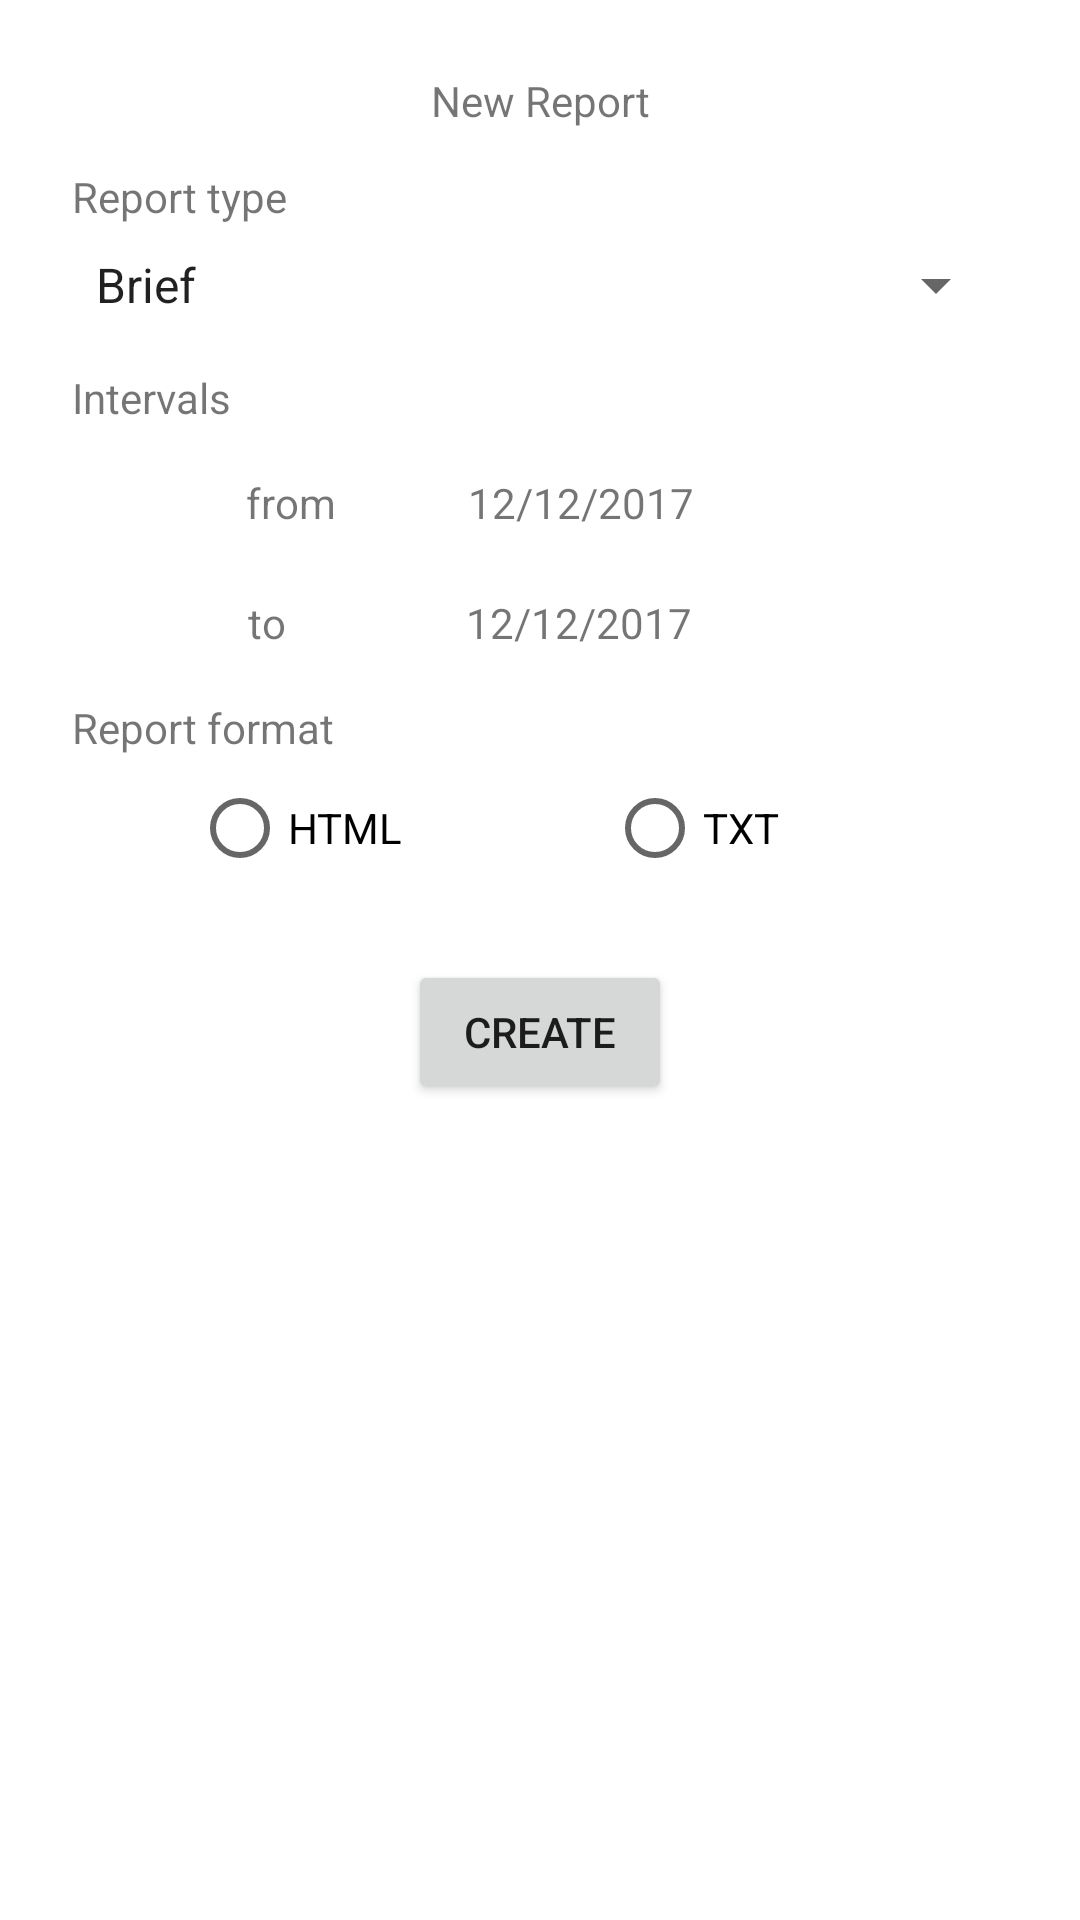

This screen was rendered from an Android layout file. Write that file and the resources it references.
<!-- AndroidManifest.xml: application theme AppTheme -->
<!-- res/layout/fragment_create_report.xml -->
<?xml version="1.0" encoding="utf-8"?>
<FrameLayout xmlns:android="http://schemas.android.com/apk/res/android"
    xmlns:app="http://schemas.android.com/apk/res-auto"
    xmlns:tools="http://schemas.android.com/tools"
    android:layout_width="match_parent"
    android:layout_height="wrap_content"
    android:layout_margin="36dp"
    android:background="@color/md_white_1000"
    tools:context=".ui.create.CreateReportFragment">

    <android.support.constraint.ConstraintLayout
        android:layout_width="match_parent"
        android:layout_height="wrap_content"
        android:layout_margin="16dp">

        <TextView
            android:id="@+id/title"
            android:layout_width="wrap_content"
            android:layout_height="wrap_content"
            android:layout_marginEnd="8dp"
            android:layout_marginStart="8dp"
            android:layout_marginTop="8dp"
            android:text="New Report"
            android:textAlignment="center"
            app:layout_constraintEnd_toEndOf="parent"
            app:layout_constraintStart_toStartOf="parent"
            app:layout_constraintTop_toTopOf="parent" />

        <TextView
            android:id="@+id/title_report_type"
            android:layout_width="wrap_content"
            android:layout_height="wrap_content"
            android:layout_marginStart="8dp"
            android:layout_marginTop="32dp"
            android:text="Report type"
            app:layout_constraintStart_toStartOf="parent"
            app:layout_constraintTop_toTopOf="@+id/title" />

        <Spinner
            android:id="@+id/spinner"
            android:layout_width="fill_parent"
            android:layout_height="wrap_content"
            android:layout_marginEnd="8dp"
            android:layout_marginStart="8dp"
            android:layout_marginTop="8dp"
            android:entries="@array/reports_array"
            app:layout_constraintEnd_toEndOf="parent"
            app:layout_constraintHorizontal_bias="0.0"
            app:layout_constraintStart_toStartOf="parent"
            app:layout_constraintTop_toBottomOf="@+id/title_report_type" />

        <TextView
            android:id="@+id/interval_title"
            android:layout_width="wrap_content"
            android:layout_height="wrap_content"
            android:layout_marginStart="8dp"
            android:layout_marginTop="16dp"
            android:text="Intervals"
            app:layout_constraintStart_toStartOf="parent"
            app:layout_constraintTop_toBottomOf="@+id/spinner" />

        <android.support.constraint.ConstraintLayout
            android:id="@+id/from_container"
            android:layout_width="wrap_content"
            android:layout_height="wrap_content"
            android:layout_marginEnd="8dp"
            android:layout_marginStart="8dp"
            android:layout_marginTop="8dp"
            app:layout_constraintEnd_toEndOf="parent"
            app:layout_constraintHorizontal_bias="0.506"
            app:layout_constraintStart_toStartOf="parent"
            app:layout_constraintTop_toBottomOf="@+id/interval_title">

            <TextView
                android:id="@+id/from"
                android:layout_width="wrap_content"
                android:layout_height="wrap_content"
                android:layout_marginBottom="8dp"
                android:layout_marginTop="8dp"
                android:text="from"
                app:layout_constraintBottom_toBottomOf="parent"
                app:layout_constraintStart_toStartOf="parent"
                app:layout_constraintTop_toTopOf="parent"
                app:layout_constraintVertical_bias="0.555" />

            <TextView
                android:id="@+id/from_date"
                android:layout_width="wrap_content"
                android:layout_height="wrap_content"
                android:layout_marginBottom="8dp"
                android:layout_marginStart="44dp"
                android:layout_marginTop="8dp"
                android:text="12/12/2017"
                app:layout_constraintBottom_toBottomOf="parent"
                app:layout_constraintStart_toEndOf="@+id/from"
                app:layout_constraintTop_toTopOf="parent"
                app:layout_constraintVertical_bias="0.555" />

            <ImageView
                android:id="@+id/from_calendar"
                android:layout_width="wrap_content"
                android:layout_height="wrap_content"
                android:layout_marginBottom="8dp"
                android:layout_marginEnd="8dp"
                android:layout_marginStart="40dp"
                android:layout_marginTop="4dp"
                android:src="@drawable/ic_action_calendar_month"
                app:layout_constraintBottom_toBottomOf="parent"
                app:layout_constraintEnd_toEndOf="parent"
                app:layout_constraintStart_toEndOf="@+id/from_date"
                app:layout_constraintTop_toTopOf="parent" />

        </android.support.constraint.ConstraintLayout>

        <android.support.constraint.ConstraintLayout
            android:id="@+id/to_container"
            android:layout_width="wrap_content"
            android:layout_height="wrap_content"
            android:layout_marginEnd="8dp"
            android:layout_marginStart="8dp"
            android:layout_marginTop="48dp"
            app:layout_constraintEnd_toEndOf="parent"
            app:layout_constraintHorizontal_bias="0.506"
            app:layout_constraintStart_toStartOf="parent"
            app:layout_constraintTop_toBottomOf="@+id/interval_title">

            <TextView
                android:id="@+id/to"
                android:layout_width="wrap_content"
                android:layout_height="wrap_content"
                android:layout_marginBottom="8dp"
                android:layout_marginTop="8dp"
                android:text="to"
                app:layout_constraintBottom_toBottomOf="parent"
                app:layout_constraintStart_toStartOf="parent"
                app:layout_constraintTop_toTopOf="parent" />

            <TextView
                android:id="@+id/to_date"
                android:layout_width="wrap_content"
                android:layout_height="wrap_content"
                android:layout_marginBottom="8dp"
                android:layout_marginStart="60dp"
                android:layout_marginTop="8dp"
                android:text="12/12/2017"
                app:layout_constraintBottom_toBottomOf="parent"
                app:layout_constraintStart_toEndOf="@+id/to"
                app:layout_constraintTop_toTopOf="parent"
                app:layout_constraintVertical_bias="0.555" />

            <ImageView
                android:id="@+id/to_calendar"
                android:layout_width="wrap_content"
                android:layout_height="wrap_content"
                android:layout_marginBottom="8dp"
                android:layout_marginEnd="8dp"
                android:layout_marginStart="40dp"
                android:layout_marginTop="4dp"
                android:src="@drawable/ic_action_calendar_month"
                app:layout_constraintBottom_toBottomOf="parent"
                app:layout_constraintEnd_toEndOf="parent"
                app:layout_constraintStart_toEndOf="@+id/to_date"
                app:layout_constraintTop_toTopOf="parent" />

        </android.support.constraint.ConstraintLayout>

        <TextView
            android:id="@+id/title_format"
            android:layout_width="wrap_content"
            android:layout_height="wrap_content"
            android:layout_marginStart="8dp"
            android:layout_marginTop="8dp"
            android:text="Report format"
            app:layout_constraintStart_toStartOf="parent"
            app:layout_constraintTop_toBottomOf="@+id/to_container" />

        <RadioButton
            android:id="@+id/html"
            android:layout_width="wrap_content"
            android:layout_height="wrap_content"
            android:layout_marginStart="48dp"
            android:layout_marginTop="8dp"
            android:text="HTML"
            app:layout_constraintStart_toStartOf="parent"
            app:layout_constraintTop_toBottomOf="@+id/title_format" />

        <RadioButton
            android:id="@+id/txt"
            android:layout_width="wrap_content"
            android:layout_height="wrap_content"
            android:layout_marginStart="68dp"
            android:text="TXT"
            app:layout_constraintStart_toEndOf="@+id/html"
            app:layout_constraintTop_toTopOf="@+id/html" />

        <Button
            android:id="@+id/create_report"
            android:layout_width="wrap_content"
            android:layout_height="wrap_content"
            android:layout_marginEnd="8dp"
            android:layout_marginStart="8dp"
            android:layout_marginTop="28dp"
            android:text="create"
            app:layout_constraintEnd_toEndOf="parent"
            app:layout_constraintStart_toStartOf="parent"
            app:layout_constraintTop_toBottomOf="@+id/html" />

    </android.support.constraint.ConstraintLayout>

</FrameLayout>
<!-- resources referenced by this layout -->
<resources>
  <string-array name="reports_array">
          <item>@string/brief</item>
          <item>@string/detailed</item>
      </string-array>
  <color name="md_white_1000">#ffffff</color>
  <style name="AppTheme" parent="Theme.AppCompat.Light">
          
          <item name="colorPrimary">@color/colorPrimary</item>
          <item name="colorPrimaryDark">@color/colorPrimaryDark</item>
          <item name="colorAccent">@color/colorAccent</item>
      </style>
  <string name="brief">Brief</string>
  <string name="detailed">Detailed</string>
  <color name="colorPrimary">#FF9800</color>
  <color name="colorPrimaryDark">#F57C00</color>
  <color name="colorAccent">#FF6E40</color>
</resources>
